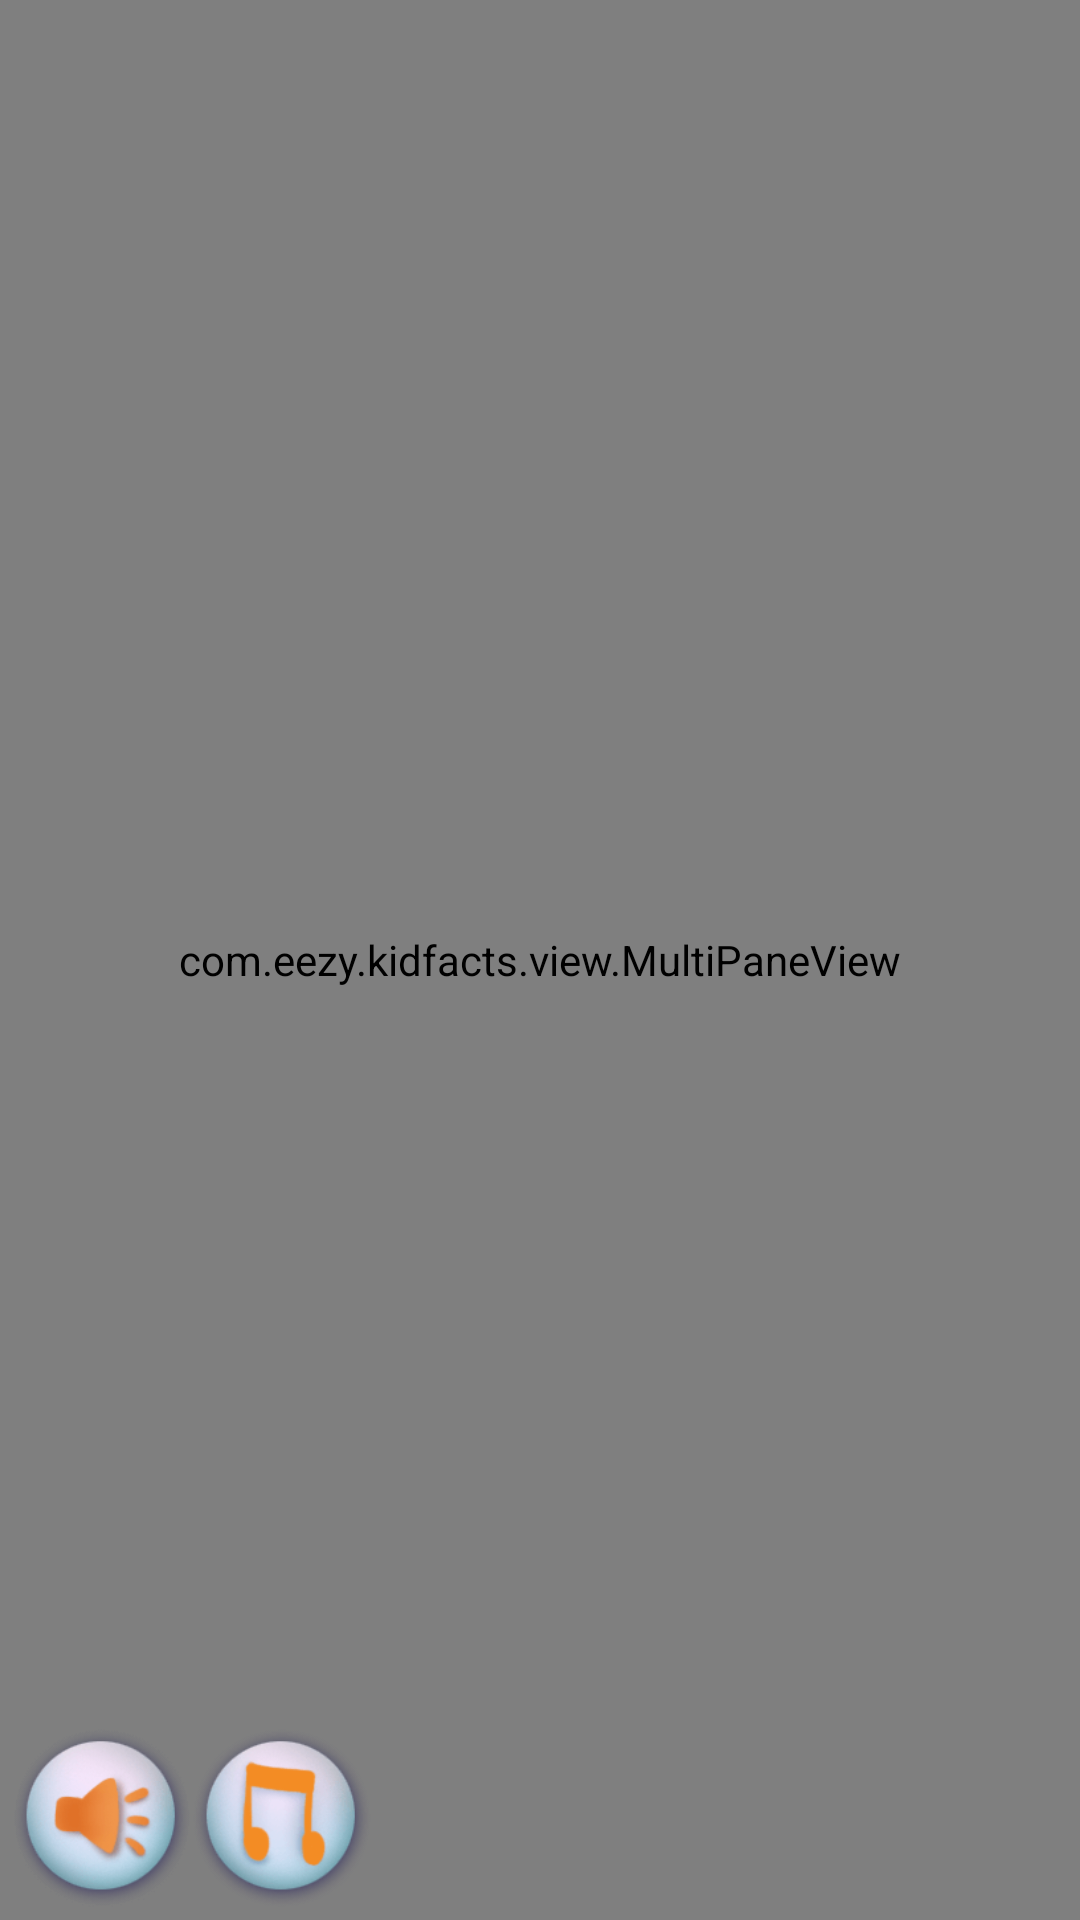

Layout XML and referenced resources for this Android screen:
<!-- AndroidManifest.xml: application theme AppTheme -->
<!-- res/layout/fragment_map.xml -->
<?xml version="1.0" encoding="utf-8"?>
<RelativeLayout
    xmlns:android="http://schemas.android.com/apk/res/android"
    android:layout_width="match_parent"
    android:layout_height="match_parent"
    android:clickable="true">

    <com.eezy.kidfacts.view.MultiPaneView
        android:id="@+id/multi_pane_view"
        android:layout_width="match_parent"
        android:layout_height="match_parent"/>

    <ImageView
        android:id="@+id/btn_sound"
        android:layout_width="@dimen/btn_size_big"
        android:layout_height="@dimen/btn_size_big"
        android:src="@drawable/btn_sound_on"
        android:layout_alignParentBottom="true"
        android:layout_marginLeft="@dimen/margin_small"
        android:layout_marginBottom="@dimen/margin_small"/>

    <ImageView
        android:id="@+id/btn_music"
        android:layout_width="@dimen/btn_size_big"
        android:layout_height="@dimen/btn_size_big"
        android:src="@drawable/btn_music_on"
        android:layout_alignParentBottom="true"
        android:layout_marginBottom="@dimen/margin_small"
        android:layout_toRightOf="@id/btn_sound"/>

</RelativeLayout>
<!-- resources referenced by this layout -->
<resources>
  <dimen name="btn_size_big">60dp</dimen>
  <dimen name="margin_small">4dp</dimen>
  <!-- drawable btn_music_on: png bitmap (drawable-nodpi, 6982 bytes) -->
  <!-- drawable btn_sound_on: png bitmap (drawable-nodpi, 7373 bytes) -->
  <style name="AppTheme" parent="@style/Theme.AppCompat.Light.NoActionBar">
          <item name="android:windowFullscreen">true</item>
          <item name="android:windowNoTitle">true</item>
      </style>
</resources>
